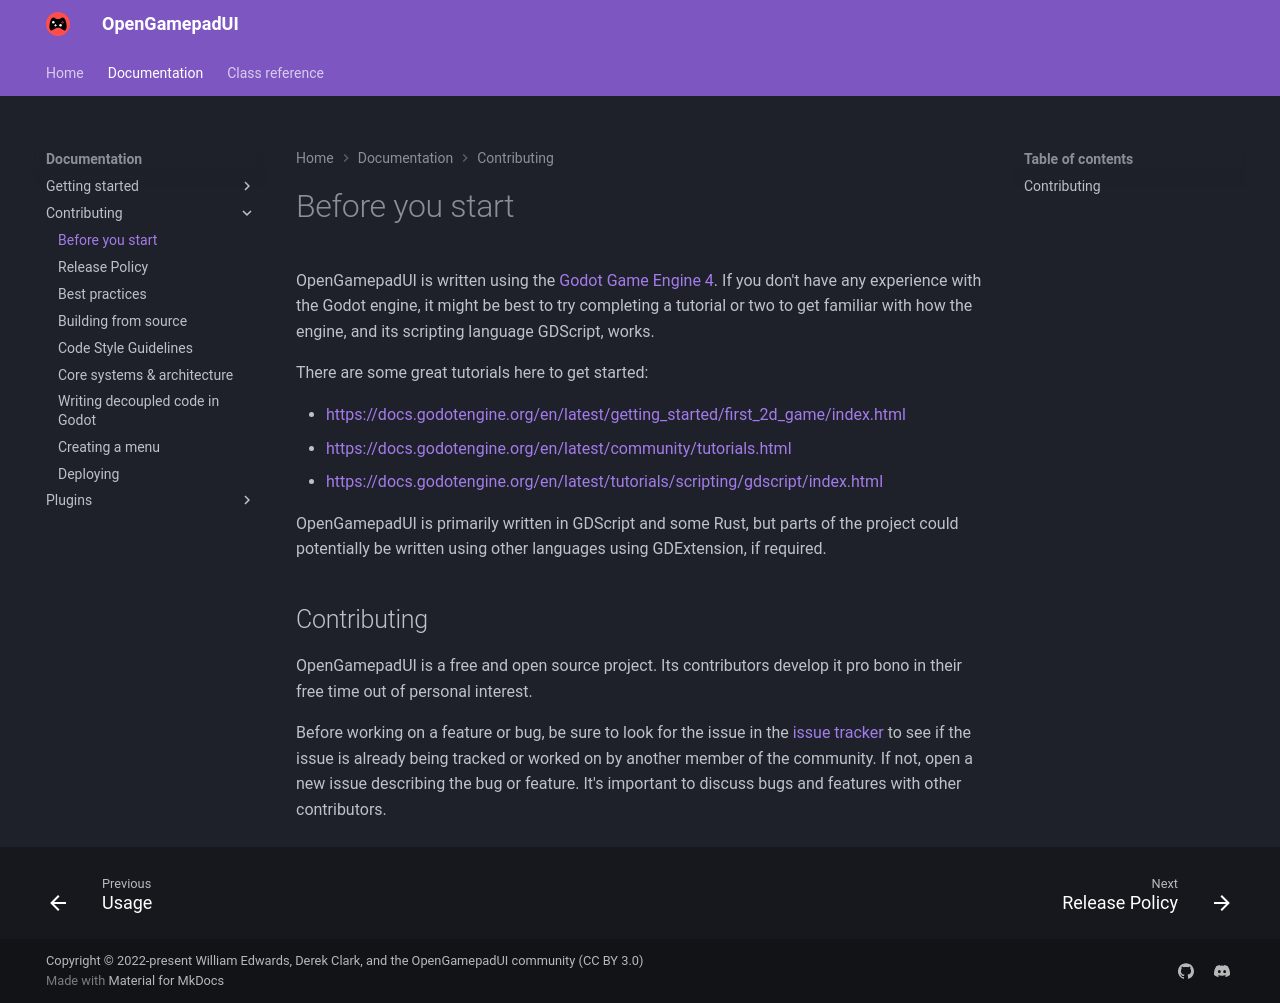

repository: ShadowBlip/OpenGamepadUI · page: documentation/contributing/before_you_start/index.html · generator: mkdocs

# Before you start

OpenGamepadUI is written using the [Godot Game Engine
4](https://godotengine.org/). If you don't have any experience with the
Godot engine, it might be best to try completing a tutorial or two to
get familiar with how the engine, and its scripting language GDScript,
works.

There are some great tutorials here to get started:

- <https://docs.godotengine.org/en/latest/getting_started/first_2d_game/index.html>
- <https://docs.godotengine.org/en/latest/community/tutorials.html>
- <https://docs.godotengine.org/en/latest/tutorials/scripting/gdscript/index.html>

OpenGamepadUI is primarily written in GDScript and some Rust, but parts
of the project could potentially be written using other languages using
GDExtension, if required.

## Contributing

OpenGamepadUI is a free and open source project. Its contributors
develop it pro bono in their free time out of personal interest.

Before working on a feature or bug, be sure to look for the issue in the
[issue tracker](https://github.com/ShadowBlip/OpenGamepadUI/issues) to
see if the issue is already being tracked or worked on by another member
of the community. If not, open a new issue describing the bug or
feature. It's important to discuss bugs and features with other
contributors.
